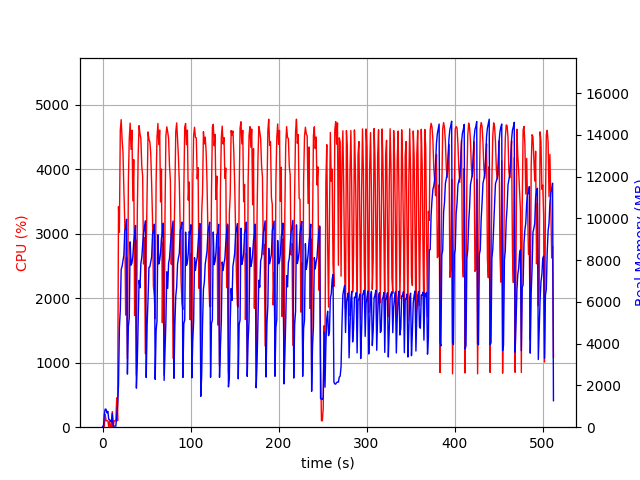

The table this chart was drawn from, first rows:
elapsed_time, nproc, cpu, mem_real, mem_virtual
3.528594970703125e-05, 1, 0.0, 8.68, 3255
1.006, 2, 23.8, 47.89, 159.4
2.013, 4, 12.9, 632, 2383
3.02, 4, 198.4, 867.1, 2733
4.028, 4, 100.2, 859, 2639
5.037, 3, 100.2, 686.9, 2159
6.045, 3, 99.3, 757.8, 2271
7.051, 4, 2.0, 378.2, 1994
8.059, 3, 99.1, 356, 1715
9.068, 3, 3.0, 313.9, 1663
10.08, 3, 0.0, 250.2, 1609
11.08, 5, 242.1, 660.3, 2593
12.09, 2, 1.0, 55.31, 95.91
13.1, 1, 96.3, 53.3, 654.2
14.11, 1, 100.2, 53.3, 654.2
15.11, 1, 99.3, 53.3, 654.2
16.12, 1, 456.1, 527.5, 6025
17.13, 1, 100.2, 1082, 8723
18.13, 1, 3419, 2012, 8723
19.14, 1, 3024, 4734, 10603
20.16, 1, 4602, 5606, 15633
21.18, 1, 4768, 7560, 18853
22.2, 1, 4466, 7701, 18853
23.22, 1, 4261, 7993, 18909
24.24, 1, 3679, 8249, 18909
25.25, 1, 3180, 9410, 19053
26.25, 1, 1737, 9520, 19053
27.26, 1, 2634, 9959, 19053
28.27, 1, 1059, 2543, 19055
29.35, 1, 3810, 4829, 19055
30.36, 1, 4472, 5228, 19055
31.38, 1, 4713, 8876, 19367
32.39, 1, 4306, 7762, 19375
33.41, 1, 4604, 7861, 19375
34.43, 1, 3509, 8184, 19375
35.45, 1, 4150, 8886, 19375
36.46, 1, 1732, 9231, 19375
37.47, 1, 2907, 9660, 19375
38.48, 1, 805.3, 1870, 19375
39.48, 1, 3312, 3117, 19375
40.49, 1, 4221, 4990, 19375
41.51, 1, 4674, 7030, 19385
42.54, 1, 4550, 6678, 19531
43.55, 1, 4473, 7835, 19531
44.57, 1, 4050, 8131, 19531
45.59, 1, 3890, 8697, 19531
46.6, 1, 2530, 9298, 19531
47.61, 1, 2938, 9590, 19531
48.62, 1, 1139, 9887, 19531
49.63, 1, 2727, 2378, 19531
50.68, 1, 3670, 4950, 19531
51.7, 1, 4578, 6123, 19569
52.72, 1, 4463, 7657, 19615
53.74, 1, 4426, 7681, 19615
54.76, 1, 4252, 7910, 19615
55.78, 1, 3776, 8143, 19615
56.79, 1, 3224, 9224, 19615
57.8, 1, 2180, 9432, 19615
58.81, 1, 2042, 9720, 19615
59.82, 1, 1680, 2293, 19615
... 446 more rows
